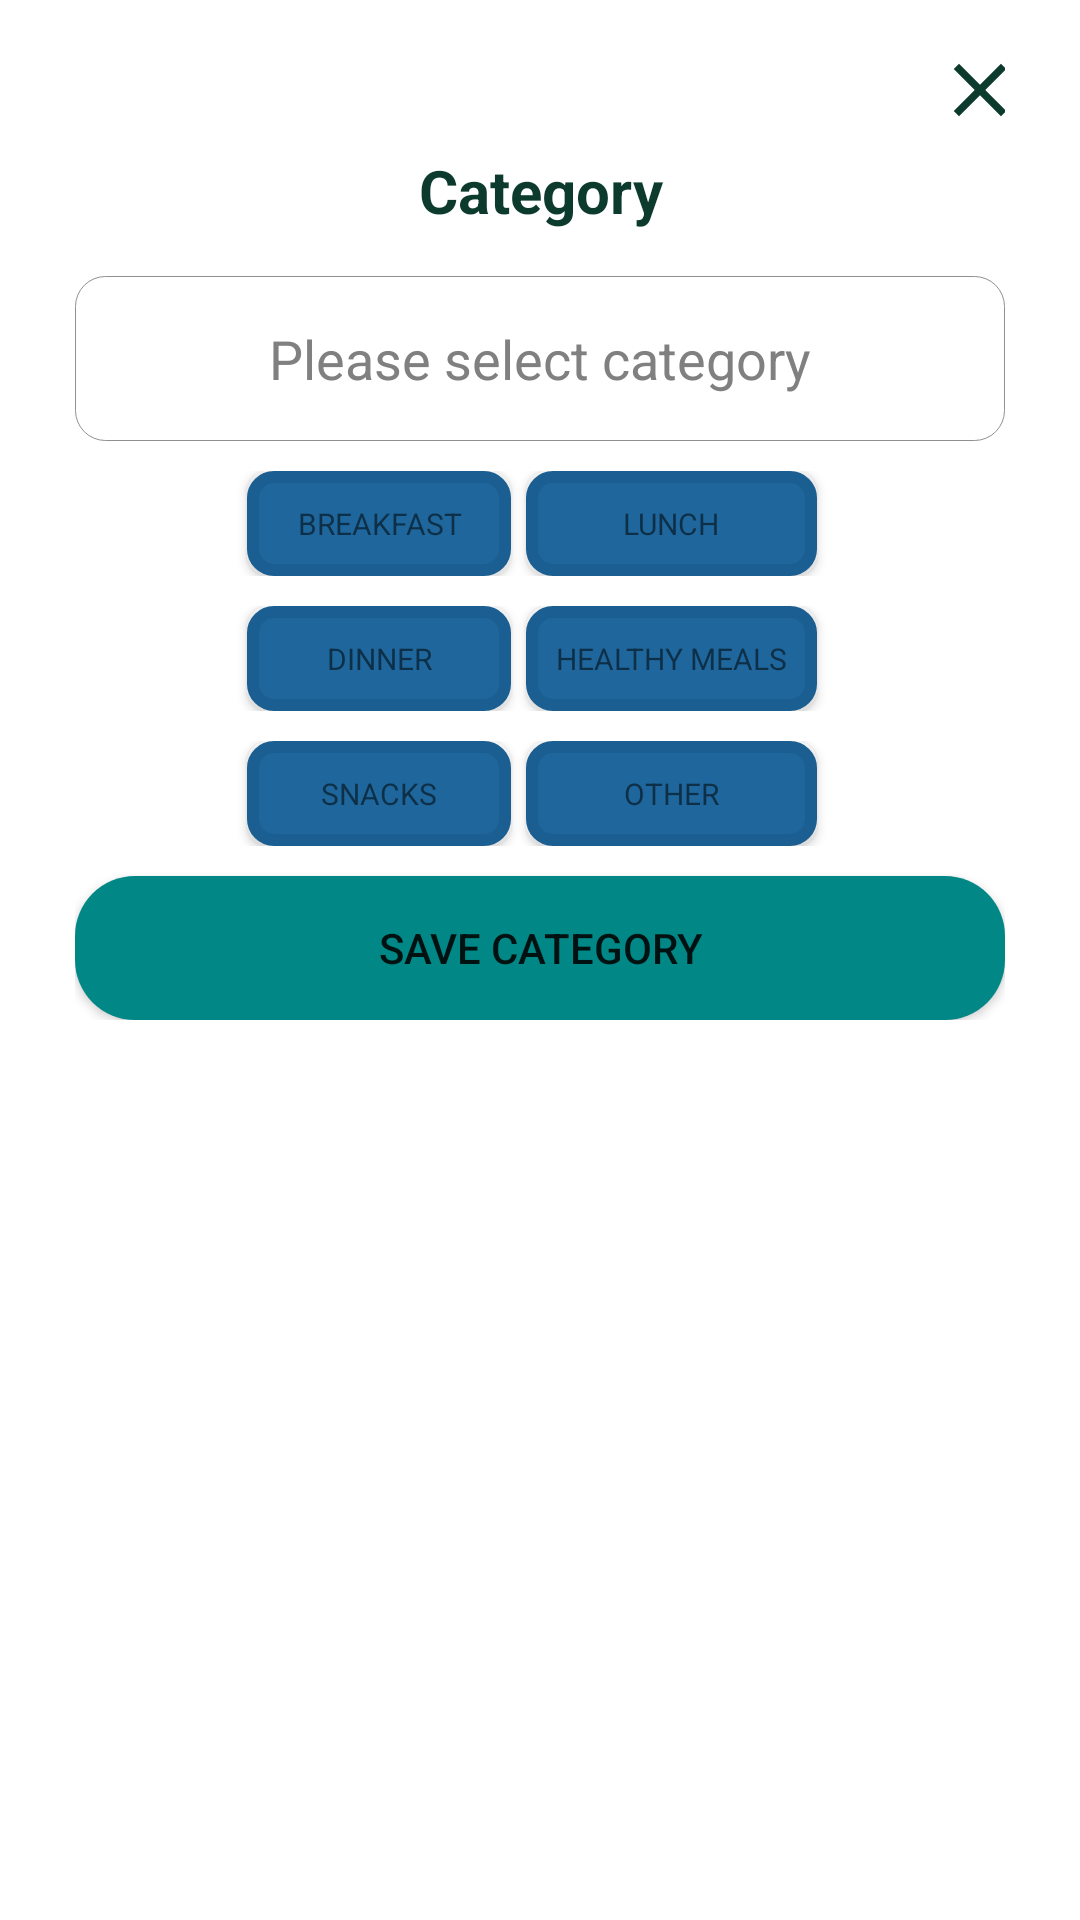

Write the Android layout XML for this screen, with the resource values it uses.
<!-- AndroidManifest.xml: application theme Theme.Viandland -->
<!-- res/layout/dialog_select_category.xml -->
<?xml version="1.0" encoding="utf-8"?>
<RelativeLayout
    xmlns:android="http://schemas.android.com/apk/res/android" android:layout_width="wrap_content"
    android:layout_height="wrap_content">
    <LinearLayout
        android:layout_width="match_parent"
        android:layout_height="wrap_content"
        android:orientation="vertical"
        android:paddingTop="15dp"
        android:paddingLeft="25dp"
        android:paddingRight="25dp"
        android:paddingBottom="30dp"
        android:background="@drawable/dialog_bg1">

        <ImageButton
            android:id="@+id/closeBtn"
            android:background="@drawable/ic_baseline_close_24"
            android:layout_width="30dp"
            android:layout_height="30dp"
            android:layout_gravity="right"
            android:layout_marginRight="-7dp"/>

        <TextView
            android:layout_width="match_parent"
            android:layout_height="wrap_content"
            android:text="Category"
            android:textColor="@color/purple_700"
            android:textStyle="bold"
            android:textSize="20sp"
            style="@style/TextAppearance.AppCompat.Large"
            android:padding="5dp"
            android:textAlignment="center"/>

        <EditText
            android:id="@+id/categoryText"
            android:layout_width="match_parent"
            android:layout_height="55sp"
            android:textSize="18sp"
            android:textColor="@color/black"
            android:textColorHint="#808080"
            android:hint="Please select category"
            android:textAlignment="center"
            android:background="@drawable/custom_edittext"
            android:padding="15dp"
            android:layout_marginTop="10dp"/>

        <TableLayout
            android:layout_width="match_parent"
            android:layout_height="wrap_content"
            android:layout_marginTop="10dp">

            <TableRow
                android:gravity="center"
                android:layout_width="fill_parent"
                android:layout_height="fill_parent"
                >

                <Button
                    android:id="@+id/breakfastCategory"
                    android:text="Breakfast"
                    android:background="@drawable/button_round1"
                    android:layout_width="wrap_content"
                    android:layout_height="35dp"
                    android:layout_column="1"
                    android:layout_marginRight="5dp"
                    android:textSize="10dp"
                    android:gravity="center"
                    style="@style/TextAppearance.AppCompat.Small"/>

                <Button
                    android:id="@+id/lunchCategory"
                    android:text="Lunch"
                    style="@style/TextAppearance.AppCompat.Small"
                    android:background="@drawable/button_round1"
                    android:layout_width="wrap_content"
                    android:layout_height="35dp"
                    android:textSize="10dp"
                    android:layout_column="2"
                    android:layout_marginRight="5dp"/>



            </TableRow>
            <TableRow
                android:gravity="center"
                android:layout_width="fill_parent"
                android:layout_height="fill_parent"
                android:layout_marginTop="10dp">

                <Button
                    android:id="@+id/dinnerCategory"
                    android:background="@drawable/button_round1"
                    android:text="Dinner"
                    android:layout_width="wrap_content"
                    android:layout_height="35dp"
                    android:layout_column="1"
                    android:textSize="10dp"
                    android:layout_marginRight="5dp"
                    style="@style/TextAppearance.AppCompat.Small"/>
                
                <Button
                    android:id="@+id/healthyMealsCategory"
                    android:text="Healthy Meals"
                    android:background="@drawable/button_round1"
                    android:layout_width="wrap_content"
                    android:layout_height="35dp"
                    android:layout_column="2"
                    android:textSize="10dp"
                    android:layout_marginRight="5dp"
                    style="@style/TextAppearance.AppCompat.Small"/>





            </TableRow>

            <TableRow
                android:gravity="center"
                android:layout_width="fill_parent"
                android:layout_height="fill_parent"
                android:layout_marginTop="10dp">

                <Button
                    android:id="@+id/snacksCategory"
                    android:text="Snacks"
                    android:background="@drawable/button_round1"
                    android:layout_width="wrap_content"
                    android:layout_height="35dp"
                    android:layout_column="1"
                    android:layout_marginRight="5dp"
                    android:textSize="10dp"
                    style="@style/TextAppearance.AppCompat.Small"/>


                <Button
                    android:id="@+id/otherCategory"
                    android:text="Other"
                    android:background="@drawable/button_round1"
                    android:layout_width="wrap_content"
                    android:layout_height="35dp"
                    android:layout_column="2"
                    android:textSize="10dp"
                    android:layout_marginRight="5dp"
                    style="@style/TextAppearance.AppCompat.Small"/>

            </TableRow>




        </TableLayout>


        <Button
            android:id="@+id/publishButton"
            android:layout_width="match_parent"
            android:layout_height="wrap_content"
            android:text="Save Category"
            android:layout_marginTop="10dp"
            android:background="@drawable/button_round"
            android:layout_gravity="center"/>

    </LinearLayout>

</RelativeLayout>
<!-- resources referenced by this layout -->
<resources>
  <color name="black">#FF000000</color>
  <color name="purple_700">#0C3B2E</color>
  <!-- drawable button_round (drawable) -->
  <?xml version="1.0" encoding="utf-8"?>
  <ripple
      xmlns:android="http://schemas.android.com/apk/res/android"
      android:color="@color/purple_700">
  
      <item>
          <shape android:shape="rectangle">
  
          <solid android:color="@color/purple_200"/>
  
          <corners android:radius="20dp"/>
  
          </shape>
  
      </item>
  
  
  </ripple>
  <!-- drawable custom_edittext (drawable) -->
  <?xml version="1.0" encoding="utf-8"?>
  <selector xmlns:android="http://schemas.android.com/apk/res/android">
      <item
          android:state_focused="true"
          android:drawable="@drawable/state_focus_edittext"/>
  
      <item
          android:state_focused="false"
          android:drawable="@drawable/state_default_edittext"/>
  </selector>
  <!-- drawable ic_baseline_close_24 (drawable) -->
  <vector android:height="24dp" android:tint="#0C3B2E"
      android:viewportHeight="24" android:viewportWidth="24"
      android:width="24dp" xmlns:android="http://schemas.android.com/apk/res/android">
      <path android:fillColor="@android:color/white" android:pathData="M19,6.41L17.59,5 12,10.59 6.41,5 5,6.41 10.59,12 5,17.59 6.41,19 12,13.41 17.59,19 19,17.59 13.41,12z"/>
  </vector>
  <style name="Theme.Viandland" parent="Theme.MaterialComponents.DayNight.NoActionBar">
          
          <item name="colorPrimary">@color/purple_500</item>
          <item name="colorPrimaryVariant">@color/purple_700</item>
          <item name="colorOnPrimary">@color/white</item>
          
          <item name="colorSecondary">@color/teal_200</item>
          <item name="colorSecondaryVariant">@color/teal_700</item>
          <item name="colorOnSecondary">@color/black</item>
          
          <item name="android:statusBarColor" tools:targetApi="l">?attr/colorPrimaryVariant</item>
          
  
          <item name="android:windowContentTransitions">true</item>
      </style>
  <color name="purple_200">#FF018786</color>
  <!-- drawable state_focus_edittext (drawable) -->
  <?xml version="1.0" encoding="utf-8"?>
  <selector
      xmlns:android="http://schemas.android.com/apk/res/android"
      android:color="@color/white">
  
      <item>
          <shape android:shape="rectangle">
              <solid android:color="#FFFFFF"/>
              <stroke android:width="1.5dp" android:color="@color/purple_700" />
              <corners android:radius="10dp"/>
          </shape>
  
      </item>
  
  
  </selector>
  <!-- drawable state_default_edittext (drawable) -->
  <?xml version="1.0" encoding="utf-8"?>
  <selector
      xmlns:android="http://schemas.android.com/apk/res/android"
      android:color="@color/purple_700">
  
      <item>
          <shape android:shape="rectangle" >
              <stroke android:width=".4dp" android:color="#909090" />
              <solid android:color="#FFFFFF"/>
              <corners android:radius="10dp"/>
          </shape>
  
      </item>
  </selector>
  <color name="purple_500">#FF018786</color>
  <color name="white">#FFFFFFFF</color>
  <color name="teal_200">#FF03DAC5</color>
  <color name="teal_700">#FF018786</color>
</resources>
